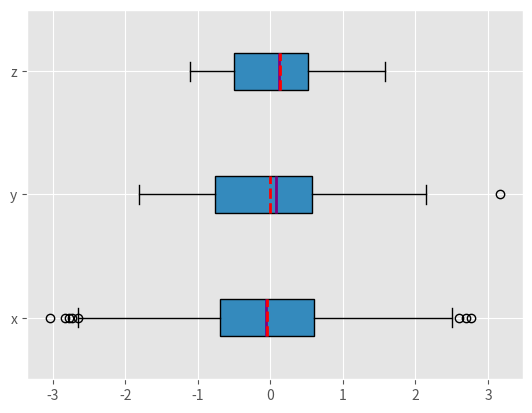
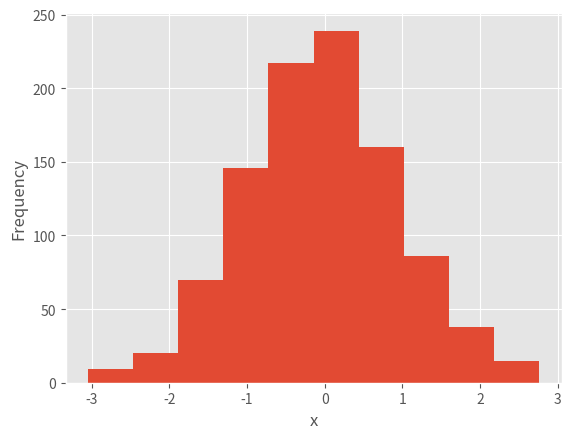
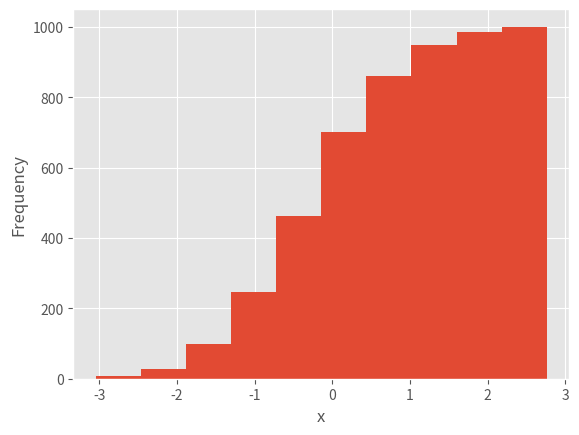
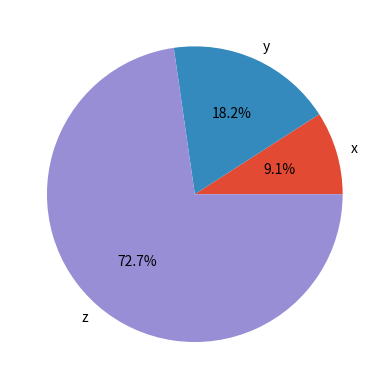
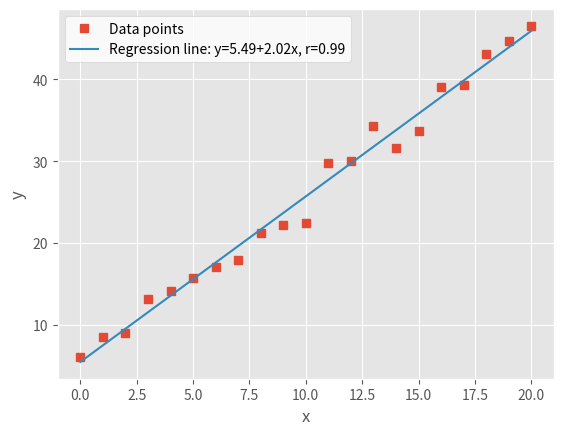
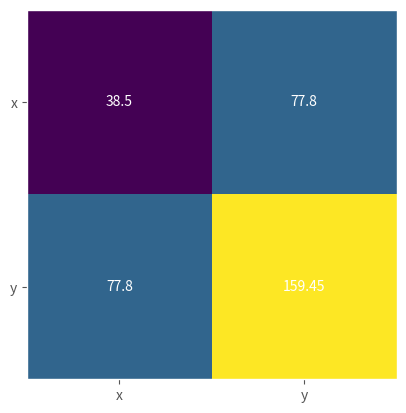
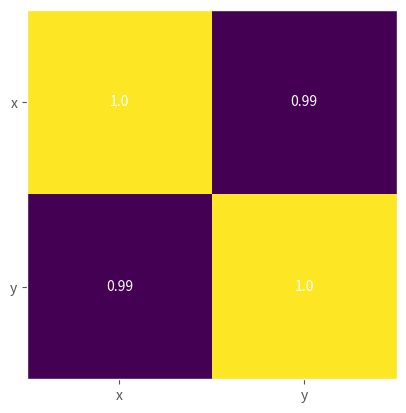

The matplotlib source for these figures, in order:
import math
import statistics
import numpy as np
import scipy.stats
import pandas as pd
import matplotlib.pyplot as plt





### Calculating Descriptive Statistics ###

x = [8.0, 1, 2.5, 4, 28.0]
x_with_nan = [8.0, 1, 2.5, math.nan, 4, 28.0]

math.isnan(np.nan), np.isnan(math.nan)
math.isnan(x_with_nan[3]), np.isnan(x_with_nan[3])

y, y_with_nan = np.array(x), np.array(x_with_nan)
z, z_with_nan = pd.Series(x), pd.Series(x_with_nan)

mean_ = sum(x) / len(x)
mean_ = statistics.mean(x)
mean_ = statistics.fmean(x)
mean_ = statistics.mean(x_with_nan)
mean_ = statistics.fmean(x_with_nan)
mean_ = np.mean(y)
mean_ = y.mean()
np.mean(y_with_nan)
y_with_nan.mean()
np.nanmean(y_with_nan)
mean_ = z.mean()
z_with_nan.mean()

0.2 * 2 + 0.5 * 4 + 0.3 * 8
x = [8.0, 1, 2.5, 4, 28.0]
w = [0.1, 0.2, 0.3, 0.25, 0.15]
wmean = sum(w[i] * x[i] for i in range(len(x))) / sum(w)
wmean = sum(x_ * w_ for (x_, w_) in zip(x, w)) / sum(w)

y, z, w = np.array(x), pd.Series(x), np.array(w)
wmean = np.average(y, weights=w)
wmean = np.average(z, weights=w)
(w * y).sum() / w.sum()

w = np.array([0.1, 0.2, 0.3, 0.0, 0.2, 0.1])
(w * y_with_nan).sum() / w.sum()
np.average(y_with_nan, weights=w)
np.average(z_with_nan, weights=w)

hmean = len(x) / sum(1 / item for item in x)
hmean = statistics.harmonic_mean(x)

statistics.harmonic_mean(x_with_nan)
statistics.harmonic_mean([1, 0, 2])

scipy.stats.hmean(y)
scipy.stats.hmean(z)

gmean = 1
for item in x:
    gmean *= item
gmean **= 1 / len(x)
gmean = statistics.geometric_mean(x)

scipy.stats.gmean(y)
scipy.stats.gmean(z)

n = len(x)
if n % 2:
    median_ = sorted(x)[round(0.5*(n-1))]
else:
    x_ord, index = sorted(x), round(0.5 * n)
    median_ = 0.5 * (x_ord[index-1] + x_ord[index])
    
median_ = statistics.median(x)
median_ = statistics.median(x[:-1])

statistics.median_low(x[:-1])
statistics.median_high(x[:-1])

statistics.median(x_with_nan)
statistics.median_low(x_with_nan)
statistics.median_high(x_with_nan)

median_ = np.median(y)
median_ = np.median(y[:-1])

np.nanmedian(y_with_nan)
np.nanmedian(y_with_nan[:-1])

z.median()
z_with_nan.median()

u = [2, 3, 2, 8, 12]
mode_ = max((u.count(item), item) for item in set(u))[1]

mode_ = statistics.mode(u)
mode_ = statistics.multimode(u)

v = [12, 15, 12, 15, 21, 15, 12]
statistics.mode(v) 
statistics.multimode(v)

statistics.mode([2, math.nan, 2])
statistics.multimode([2, math.nan, 2])
statistics.mode([2, math.nan, 0, math.nan, 5])
statistics.multimode([2, math.nan, 0, math.nan, 5])

u, v, w = pd.Series(u), pd.Series(v), pd.Series([2, 2, math.nan])
u.mode()
v.mode()
w.mode()

n = len(x)
mean_ = sum(x) / n
var_ = sum((item - mean_)**2 for item in x) / (n - 1)

var_ = statistics.variance(x)

var_ = np.var(y, ddof=1)
var_ = y.var(ddof=1)

np.var(y_with_nan, ddof=1)
y_with_nan.var(ddof=1)
np.nanvar(y_with_nan, ddof=1)

z.var(ddof=1)
z_with_nan.var(ddof=1)

std_ = var_ ** 0.5
std_ = statistics.stdev(x)

np.std(y, ddof=1)
y.std(ddof=1)
np.std(y_with_nan, ddof=1)
y_with_nan.std(ddof=1)
np.nanstd(y_with_nan, ddof=1)

z.std(ddof=1)
z_with_nan.std(ddof=1)

x = [8.0, 1, 2.5, 4, 28.0]
n = len(x)
mean_ = sum(x) / n
var_ = sum((item - mean_)**2 for item in x) / (n - 1)
std_ = var_ ** 0.5
skew_ = (sum((item - mean_)**3 for item in x)
         * n / ((n - 1) * (n - 2) * std_**3))

y, y_with_nan = np.array(x), np.array(x_with_nan)
scipy.stats.skew(y, bias=False)
scipy.stats.skew(y_with_nan, bias=False)

z, z_with_nan = pd.Series(x), pd.Series(x_with_nan)
z.skew()
z_with_nan.skew()

x = [-5.0, -1.1, 0.1, 2.0, 8.0, 12.8, 21.0, 25.8, 41.0]
statistics.quantiles(x, n=2)
statistics.quantiles(x, n=4, method='inclusive')

y = np.array(x)
np.percentile(y, 5)
np.percentile(y, 95)

np.percentile(y, [25, 50, 75])
np.median(y)

y_with_nan = np.insert(y, 2, np.nan)
y_with_nan
np.nanpercentile(y_with_nan, [25, 50, 75])

np.quantile(y, 0.05)
np.quantile(y, 0.95)
np.quantile(y, [0.25, 0.5, 0.75])
np.nanquantile(y_with_nan, [0.25, 0.5, 0.75])

z, z_with_nan = pd.Series(y), pd.Series(y_with_nan)
z.quantile(0.05)
z.quantile(0.95)
z.quantile([0.25, 0.5, 0.75])
z_with_nan.quantile([0.25, 0.5, 0.75])

np.ptp(y)
np.ptp(z)
np.ptp(y_with_nan)
np.ptp(z_with_nan)

np.amax(y) - np.amin(y)
np.nanmax(y_with_nan) - np.nanmin(y_with_nan)
y.max() - y.min()
z.max() - z.min()
z_with_nan.max() - z_with_nan.min()

quartiles = np.quantile(y, [0.25, 0.75])
quartiles[1] - quartiles[0]
quartiles = z.quantile([0.25, 0.75])
quartiles[0.75] - quartiles[0.25]

result = scipy.stats.describe(y, ddof=1, bias=False)
result.nobs
result.minmax[0]  # Min
result.minmax[1]  # Max
result.mean
result.variance
result.skewness
result.kurtosis
result = z.describe()

result['mean']
result['std']
result['min']
result['max']
result['25%']
result['50%']
result['75%']

x = list(range(-10, 11))
y = [0, 2, 2, 2, 2, 3, 3, 6, 7, 4, 7, 6, 6, 9, 4, 5, 5, 10, 11, 12, 14]
x_, y_ = np.array(x), np.array(y)
x__, y__ = pd.Series(x_), pd.Series(y_)

n = len(x)
mean_x, mean_y = sum(x) / n, sum(y) / n
cov_xy = (sum((x[k] - mean_x) * (y[k] - mean_y) for k in range(n))
          / (n - 1))

cov_matrix = np.cov(x_, y_)

x_.var(ddof=1)
y_.var(ddof=1)

cov_xy = cov_matrix[0, 1]
cov_xy = cov_matrix[1, 0]
cov_xy = x__.cov(y__)
cov_xy = y__.cov(x__)

var_x = sum((item - mean_x)**2 for item in x) / (n - 1)
var_y = sum((item - mean_y)**2 for item in y) / (n - 1)
std_x, std_y = var_x ** 0.5, var_y ** 0.5
r = cov_xy / (std_x * std_y)

r, p = scipy.stats.pearsonr(x_, y_)

corr_matrix = np.corrcoef(x_, y_)

r = corr_matrix[0, 1]
r = corr_matrix[1, 0]

scipy.stats.linregress(x_, y_)
result = scipy.stats.linregress(x_, y_)
r = result.rvalue

r = x__.corr(y__)
r = y__.corr(x__)





### Working With 2D Data ###

a = np.array([[1, 1, 1],
              [2, 3, 1],
              [4, 9, 2],
              [8, 27, 4],
              [16, 1, 1]])

np.mean(a)
a.mean()
np.median(a)
a.var(ddof=1)

np.mean(a, axis=0)
a.mean(axis=0)
np.mean(a, axis=1)
a.mean(axis=1)

np.median(a, axis=0)
np.median(a, axis=1)
a.var(axis=0, ddof=1)
a.var(axis=1, ddof=1)

scipy.stats.gmean(a)
scipy.stats.gmean(a, axis=0)
scipy.stats.gmean(a, axis=1)
scipy.stats.gmean(a, axis=None)

scipy.stats.describe(a, axis=None, ddof=1, bias=False)
scipy.stats.describe(a, ddof=1, bias=False)  
scipy.stats.describe(a, axis=1, ddof=1, bias=False)

result = scipy.stats.describe(a, axis=1, ddof=1, bias=False)
result.mean

row_names = ['first', 'second', 'third', 'fourth', 'fifth']
col_names = ['A', 'B', 'C']
df = pd.DataFrame(a, index=row_names, columns=col_names)

df.mean()
df.var()
df.mean(axis=1)
df.var(axis=1)

df['A']
df['A'].mean()
df['A'].var()

df.values
df.to_numpy()
df.describe()

df.describe().at['mean', 'A']
df.describe().at['50%', 'B']





### Visualizing Data

plt.style.use('ggplot')
np.random.seed(seed=0)
x = np.random.randn(1000)
y = np.random.randn(100)
z = np.random.randn(10)

fig, ax = plt.subplots()
ax.boxplot((x, y, z), vert=False, showmeans=True, meanline=True,
           labels=('x', 'y', 'z'), patch_artist=True,
           medianprops={'linewidth': 2, 'color': 'purple'},
           meanprops={'linewidth': 2, 'color': 'red'})
plt.show()

hist, bin_edges = np.histogram(x, bins=10)

fig, ax = plt.subplots()
ax.hist(x, bin_edges, cumulative=False)
ax.set_xlabel('x')
ax.set_ylabel('Frequency')
plt.show()

fig, ax = plt.subplots()
ax.hist(x, bin_edges, cumulative=True)
ax.set_xlabel('x')
ax.set_ylabel('Frequency')
plt.show()

x, y, z = 128, 256, 1024
fig, ax = plt.subplots()
ax.pie((x, y, z), labels=('x', 'y', 'z'), autopct='%1.1f%%')
plt.show()

x = np.arange(21)
y = np.random.randint(21, size=21)
err = np.random.randn(21)

fig, ax = plt.subplots()
ax.set_xlabel('x')
ax.set_ylabel('y')
plt.show()

x = np.arange(21)
y = 5 + 2 * x + 2 * np.random.randn(21)
slope, intercept, r, *__ = scipy.stats.linregress(x, y)
line = f'Regression line: y={intercept:.2f}+{slope:.2f}x, r={r:.2f}'

fig, ax = plt.subplots()
ax.plot(x, y, linewidth=0, marker='s', label='Data points')
ax.plot(x, intercept + slope * x, label=line)
ax.set_xlabel('x')
ax.set_ylabel('y')
ax.legend(facecolor='white')
plt.show()

matrix = np.cov(x, y).round(decimals=2)
fig, ax = plt.subplots()
ax.imshow(matrix)
ax.grid(False)
ax.xaxis.set(ticks=(0, 1), ticklabels=('x', 'y'))
ax.yaxis.set(ticks=(0, 1), ticklabels=('x', 'y'))
ax.set_ylim(1.5, -0.5)
for i in range(2):
    for j in range(2):
        ax.text(j, i, matrix[i, j], ha='center', va='center', color='w')
plt.show()

matrix = np.corrcoef(x, y).round(decimals=2)
fig, ax = plt.subplots()
ax.imshow(matrix)
ax.grid(False)
ax.xaxis.set(ticks=(0, 1), ticklabels=('x', 'y'))
ax.yaxis.set(ticks=(0, 1), ticklabels=('x', 'y'))
ax.set_ylim(1.5, -0.5)
for i in range(2):
    for j in range(2):
        ax.text(j, i, matrix[i, j], ha='center', va='center', color='w')
plt.show()










